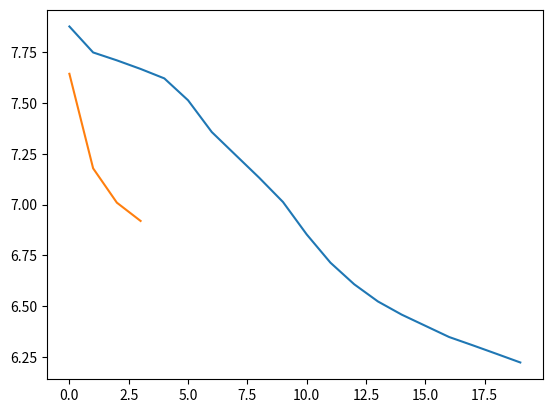

The script that saved this image:
import numpy as np
import matplotlib.pyplot as plt


losses = [
    7.87524,
    7.74761,
    7.70878,
    7.66657,
    7.62009,
    7.51256,
    7.35644,
    7.24392,
    7.13170,
    7.01272,
    6.85325,
    6.71447,
    6.60848,
    6.52398,
    6.45931,
    6.40425,
    6.34920,
    6.30833,
    6.26645,
    6.22407,
]

losses_2 = [
    7.642731852555275,
    7.178092469000816,
    7.00948871538639,
    6.919548381495476,
]

plt.plot(np.arange(len(losses)), losses)
plt.plot(np.arange(len(losses_2)), losses_2)
plt.show()
